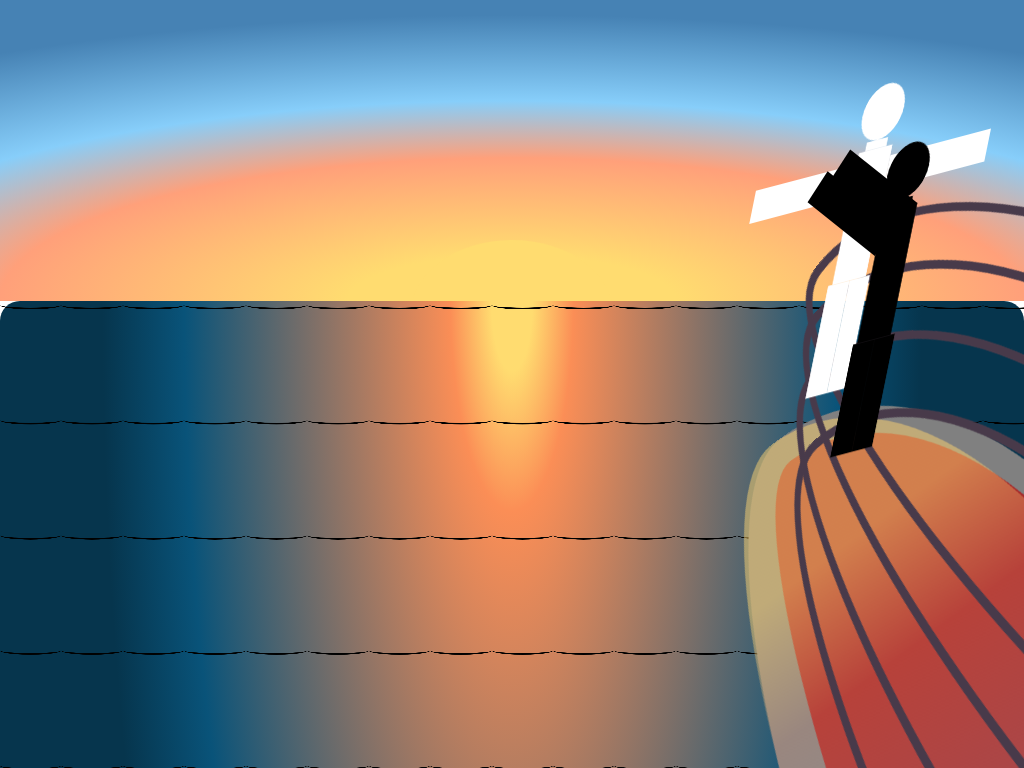

Reproduce this picture with HTML and CSS.

<!-- file: titanic.html -->
<!DOCTYPE html>
<html lang="en">
<head>
  <meta charset="UTF-8">
  <meta name="viewport" content="width=device-width, initial-scale=1.0">
  <title>Titanic CSS Art</title>
  <link rel="stylesheet" href="main.css">
  <link rel="stylesheet" href="ship.css">
  <link rel="stylesheet" href="sea.css">
  <link rel="stylesheet" href="clouds.css">
  <link rel="stylesheet" href="people.css">
</head>
<body>
  <!--div class="ilumination"></div-->
  <div class="sky">
    <div class="sun"></div>
    <div class="cloud cloud__1 cloud__back__1"></div>
    <div class="cloud cloud__1 cloud__mid__1"></div>
    <div class="cloud cloud__1 cloud__front__1"></div>  

    <div class="cloud cloud__2 cloud__back__2"></div>
    <div class="cloud cloud__2 cloud__mid__2"></div>
    <div class="cloud cloud__2 cloud__front__2"></div> 

    <div class="cloud cloud__3 cloud__back__3"></div>
    <div class="cloud cloud__3 cloud__mid__3"></div>
    <div class="cloud cloud__3 cloud__front__3"></div> 

    <div class="cloud cloud__4 cloud__back__4"></div>
    <div class="cloud cloud__4 cloud__mid__4"></div>
    <div class="cloud cloud__4 cloud__front__4"></div> 
  </div>
  <div class="sea">
    <div class="titanic">
      <div class="railing-horizontal railing-horizontal__1"></div>
      <div class="railing-horizontal railing-horizontal__2"></div>
      <div class="railing-horizontal railing-horizontal__3"></div>
      <div class="railing-horizontal railing-horizontal__4"></div>

      <div class="people rose">
        <div class="head"></div>
        <div class="neck"></div>
        <div class="upper-body">
          <div class="arm left-arm"></div>
          <div class="core"></div>
          <div class="arm right-arm"></div>
        </div>
        <div class="lower-body">
          <div class="leg right-leg"></div>
          <div class="leg left-leg"></div>
        </div>
      </div>

      <div class="people jack">
        <div class="head"></div>
        <div class="neck"></div>
        <div class="upper-body">
          <div class="arm left-arm"></div>
          <div class="core"></div>
          <div class="arm right-arm"></div>
        </div>
        <div class="lower-body">
          <div class="leg left-leg"></div>
          <div class="leg right-leg"></div>
        </div>
      </div>
    </div>
    
    <div class="waves">
      <div class="wave wave__left"></div>
      <div class="wave wave__right"></div>
      <div class="wave wave__left"></div>
      <div class="wave wave__right"></div>
      <div class="wave wave__left"></div>
      <div class="wave wave__right"></div>
      <div class="wave wave__left"></div>
      <div class="wave wave__right"></div>
      <div class="wave wave__left"></div>
      <div class="wave wave__right"></div>
      <div class="wave wave__left"></div>
      <div class="wave wave__right"></div>
      <div class="wave wave__left"></div>
      <div class="wave wave__right"></div>
      <div class="wave wave__left"></div>
      <div class="wave wave__right"></div>
      <div class="wave wave__left"></div>
      <div class="wave wave__right"></div>
      <div class="wave wave__left"></div>
      <div class="wave wave__right"></div>
      <div class="wave wave__left"></div>
      <div class="wave wave__right"></div>
      <div class="wave wave__left"></div>
      <div class="wave wave__right"></div>
      <div class="wave wave__left"></div>
      <div class="wave wave__right"></div>
      <div class="wave wave__left"></div>
      <div class="wave wave__right"></div>
      <div class="wave wave__left"></div>
      <div class="wave wave__right"></div>
      <div class="wave wave__left"></div>
      <div class="wave wave__right"></div>
      <div class="wave wave__left"></div>
      <div class="wave wave__right"></div>
      <div class="wave wave__left"></div>
      <div class="wave wave__right"></div>
      <div class="wave wave__left"></div>
      <div class="wave wave__right"></div>
      <div class="wave wave__left"></div>
      <div class="wave wave__right"></div>
      <div class="wave wave__left"></div>
      <div class="wave wave__right"></div>
      <div class="wave wave__left"></div>
      <div class="wave wave__right"></div>
      <div class="wave wave__left"></div>
      <div class="wave wave__right"></div>
      <div class="wave wave__left"></div>
      <div class="wave wave__right"></div>
      <div class="wave wave__left"></div>
      <div class="wave wave__right"></div>
      <div class="wave wave__left"></div>
      <div class="wave wave__right"></div>
      <div class="wave wave__left"></div>
      <div class="wave wave__right"></div>
      <div class="wave wave__left"></div>
      <div class="wave wave__right"></div>
      <div class="wave wave__left"></div>
      <div class="wave wave__right"></div>
      <div class="wave wave__left"></div>
      <div class="wave wave__right"></div>
      <div class="wave wave__left"></div>
      <div class="wave wave__right"></div>
      <div class="wave wave__left"></div>
      <div class="wave wave__right"></div>
      <div class="wave wave__left"></div>
      <div class="wave wave__right"></div>
      <div class="wave wave__left"></div>
      <div class="wave wave__right"></div>
      <div class="wave wave__left"></div>
      <div class="wave wave__right"></div>
      <div class="wave wave__left"></div>
      <div class="wave wave__right"></div>
      <div class="wave wave__left"></div>
      <div class="wave wave__right"></div>
      <div class="wave wave__left"></div>
      <div class="wave wave__right"></div>
      <div class="wave wave__left"></div>
      <div class="wave wave__right"></div>
      <div class="wave wave__left"></div>
      <div class="wave wave__right"></div>
      <div class="wave wave__left"></div>
      <div class="wave wave__right"></div>
      <div class="wave wave__left"></div>
      <div class="wave wave__right"></div>
      <div class="wave wave__left"></div>
      <div class="wave wave__right"></div>
      <div class="wave wave__left"></div>
      <div class="wave wave__right"></div>
      <div class="wave wave__left"></div>
      <div class="wave wave__right"></div>
      <div class="wave wave__left"></div>
      <div class="wave wave__right"></div>
      <div class="wave wave__left"></div>
      <div class="wave wave__right"></div>
      <div class="wave wave__left"></div>
      <div class="wave wave__right"></div>
    </div>
  </div>

  <svg width="0" height="0"> 
      <filter id="filter-back-1">
        <feTurbulence type="fractalNoise" baseFrequency="0.012" numOctaves="4" seed="10" />     
        <feDisplacementMap  in="SourceGraphic" scale="170" />
      </filter>
         <filter id="filter-mid-1">
          <feTurbulence type="fractalNoise"  baseFrequency="0.012" numOctaves="2" seed="10"/>
        <feDisplacementMap  in="SourceGraphic" scale="150" />
      </filter>
      <filter id="filter-front-1">
          <feTurbulence type="fractalNoise" baseFrequency="0.012" numOctaves="2" seed="10"/>
        <feDisplacementMap  in="SourceGraphic" scale="100" />
      </filter>

      <filter id="filter-back-2">
        <feTurbulence type="fractalNoise" baseFrequency="0.012" numOctaves="4" seed="20" />     
        <feDisplacementMap  in="SourceGraphic" scale="170" />
      </filter>
         <filter id="filter-mid-2">
          <feTurbulence type="fractalNoise"  baseFrequency="0.012" numOctaves="2" seed="20"/>
        <feDisplacementMap  in="SourceGraphic" scale="150" />
      </filter>
      <filter id="filter-front-2">
          <feTurbulence type="fractalNoise" baseFrequency="0.012" numOctaves="2" seed="20"/>
        <feDisplacementMap  in="SourceGraphic" scale="100" />
      </filter>

      <filter id="filter-back-3">
        <feTurbulence type="fractalNoise" baseFrequency="0.012" numOctaves="4" seed="30" />     
        <feDisplacementMap  in="SourceGraphic" scale="170" />
      </filter>
         <filter id="filter-mid-3">
          <feTurbulence type="fractalNoise"  baseFrequency="0.012" numOctaves="2" seed="30"/>
        <feDisplacementMap  in="SourceGraphic" scale="150" />
      </filter>
      <filter id="filter-front-3">
          <feTurbulence type="fractalNoise" baseFrequency="0.012" numOctaves="2" seed="30"/>
        <feDisplacementMap  in="SourceGraphic" scale="100" />
      </filter>

      <filter id="filter-back-4">
        <feTurbulence type="fractalNoise" baseFrequency="0.012" numOctaves="4" seed="40" />     
        <feDisplacementMap  in="SourceGraphic" scale="170" />
      </filter>
         <filter id="filter-mid-4">
          <feTurbulence type="fractalNoise"  baseFrequency="0.012" numOctaves="2" seed="40"/>
        <feDisplacementMap  in="SourceGraphic" scale="150" />
      </filter>
      <filter id="filter-front-4">
          <feTurbulence type="fractalNoise" baseFrequency="0.012" numOctaves="2" seed="40"/>
        <feDisplacementMap  in="SourceGraphic" scale="100" />
      </filter>

      <filter id="filter-back-5">
        <feTurbulence type="fractalNoise" baseFrequency="0.012" numOctaves="4" seed="40" />     
        <feDisplacementMap  in="SourceGraphic" scale="170" />
      </filter>
         <filter id="filter-mid-5">
          <feTurbulence type="fractalNoise"  baseFrequency="0.012" numOctaves="2" seed="40"/>
        <feDisplacementMap  in="SourceGraphic" scale="150" />
      </filter>
      <filter id="filter-front-5">
          <feTurbulence type="fractalNoise" baseFrequency="0.012" numOctaves="2" seed="40"/>
        <feDisplacementMap  in="SourceGraphic" scale="100" />
      </filter>
  </svg>
</body>
</html>

/* file: main.css */
html {
    height: 100%;
    width: 100%;
}
  
body {
    height: 100%;
    width: 100%;
    margin: 0px;
    display: flex;
    flex-direction: column;
}

.sky {
    background: radial-gradient(100% 95% at center bottom, rgba(255, 220, 112, 1) 16%, #ffa07a 50%, #87cefa 70%, #4682b4);
    width: 100%;
    height: 45%;
}

.sea {
    position: relative;
    z-index: 1;
    width: 100%;
    height: 70%;
    /*display: flex;
    flex-direction: row-reverse;*/
    align-items: self-end;
    background: rgb(6,53,77);
    background-image: radial-gradient(40% 300% at center top, rgba(255,220,112,1) 5%, rgba(251,142,86,1) 15%, rgba(9,83,121,1) 80%, rgba(6,53,77,1) 100%);
    /*background: linear-gradient(0deg, rgba(6,53,77,1) 15%, rgba(9,83,121,1) 47%, rgba(136,171,190,1) 79%, rgba(187,207,218,1) 95%);*/
    border-radius: 20px 20px 0px 0px;
}

/* file: ship.css */
.ilumination{
  position: absolute;
  width: 100%;
  height: 100%;
  z-index: 2;
  background: radial-gradient(rgba(255, 219, 112, 0.3) 50%, rgba(255, 160, 122, 0.2) 70%, rgba(135, 206, 250, 0.2) 90%, rgba(70, 130, 180, 0.2) 100%);
}

.titanic{
  position: fixed;
  background-color: brown;
  width: 40%;
  height: 100%;
  border-radius: 35% 65% 0% 100% / 100% 82% 18% 0%;
  left: 70%;
  right: inherit;
  transform: rotate3d(2, -2, -2, 50deg);
  border-width: 30px 30px 0px 60px;
  border-style: solid;
  border-color: gray;
}

.titanic::before {
  content: '';
  position: absolute;
  width: 110%;
  height: 100%;
  top: -30px; /* Adjust to match border width */
  left: -55px; /* Adjust to match border width */
  right: -10px; /* Adjust to match border width */
  bottom: -10px; /* Adjust to match border width */
  background: linear-gradient(rgba(255, 212, 112, 0.5) 20%, rgba(255, 160, 122, 0.2) 40%, rgba(135, 206, 250, 0.2) 90%, rgba(70, 130, 180, 0.2) 100%);
  border-radius: inherit; /* Inherit the border radius */
  z-index: -1; /* Place behind the element */
}

.railing-horizontal{
  position: absolute;
  border-color: #483A4A;
  border-width: 10px 10px 0px 10px;
  border-style: solid;
  width: 100%;
  height: 100%;
  border-radius: 35% 65% 0% 100% / 100% 82% 18% 0%;
}

.railing-horizontal__1{
  left: 30px;
  bottom: 00px;
  transform: rotate3d(0, 0, -1, 5deg);
}

.railing-horizontal__2{
  left: 90px;
  bottom: 80px;
  transform: rotate3d(0, 0, -1, 10deg);
}

.railing-horizontal__3{
  left: 150px;
  bottom: 150px;
  transform: rotate3d(0, 0, -1, 15deg);
}

.railing-horizontal__4{
  left: 200px;
  bottom: 210px;
  transform: rotate3d(0, 0, -1, 20deg);
}

/* file: sea.css */
.waves {
    position: fixed;
    width: 120%;
    height: 100%;
    display: flex;
    flex-wrap: wrap;
    z-index: -1;
    transform: rotate3d(1, 0, 0, 80deg);
    transform-origin: top center;

    animation-name: sea-motion;
    animation-timing-function: linear;
    animation-duration: 1s;
    animation-iteration-count: infinite;
}

.wave {
    width: 5%;
    height: 5%;
    border-radius: 50%;
    border-style: none none solid none;
    border-width: 10px;
    border-color: black;
    margin-bottom: 50%;
}

.wave__left, .wave__right {
    animation-timing-function: linear;
    animation-duration: 1s;
    animation-iteration-count: infinite;
}

.wave__left {
    animation-name: wave-motion_left;
    
}

.wave__right {
    animation-name: wave-motion_right;
}

@keyframes sea-motion {
    0%   {
        left: -10%;
        top: 40%;
    }
    100% {
        left: -4%;
        top: 57%;
    }
}

@keyframes wave-motion_left {
    0%   {
        top: 10%;
    }
    25%   {
        top: 500%;
        transform: rotate(15deg);
    }
    50%   {
        top: 500%;
        transform: rotate(0deg);
    }
    75%   {
        top: 500%;
        transform: rotate(-15deg);
    }
    100% {
        top: 10%;
    }
}

@keyframes wave-motion_right {
    0%   {
        top: 10%;
    }
    25%   {
        top: 500%;
        transform: rotate(-15deg);
    }
    50%   {
        top: 500%;
        transform: rotate(0deg);
    }
    75%   {
        top: 500%;
        transform: rotate(15deg);
    }
    100% {
        top: 10%;
    }
}

/* file: clouds.css */
.cloud {
    border-radius: 50%;
    position: absolute;
    animation-timing-function: linear;
    animation-iteration-count: infinite;
    left: 85%;
    top: -35vh;
    height: 275px;
}

.cloud__1 {
    width: 500px;
    animation-name: cloud-movement-1;
    animation-duration: 10s;
}
  
.cloud__2 {
    width: 700px;
    animation-name: cloud-movement-2;
    animation-duration: 11s;
    animation-delay: 2s;
}

.cloud__3 {
    width: 1000px;
    animation-name: cloud-movement-3;
    animation-duration: 15s;
    animation-delay: 2s;
}

.cloud__4 {
    width: 490px;
    animation-name: cloud-movement-4;
    animation-duration: 10s;
    animation-delay: 1s;
}

.cloud__back__1 {
    filter: url(#filter-back-1);
    box-shadow: 300px 300px 30px -20px rgba(255, 255, 255, 1);
}

.cloud__mid__1 {
    filter: url(#filter-mid-1);
    box-shadow: 300px 340px 70px -60px rgba(158, 168, 179, 0.5);
}

.cloud__front__1 {
    filter: url(#filter-front-1);
    box-shadow: 300px 370px 60px -100px rgba(0, 0, 0, 0.3);
}

.cloud__back__2 {
    filter: url(#filter-back-2);
    box-shadow: 1000px 200px 30px -20px rgba(255, 255, 255, 1);
}

.cloud__mid__2 {
    filter: url(#filter-mid-2);
    box-shadow: 1000px 240px 70px -60px rgba(158, 168, 179, 0.5);
}

.cloud__front__2 {
    filter: url(#filter-front-2);
    box-shadow: 1000px 270px 60px -100px rgba(0, 0, 0, 0.3);
}

.cloud__back__3 {
    filter: url(#filter-back-3);
    box-shadow: 1300px 400px 30px -20px rgba(255, 255, 255, 1);
}

.cloud__mid__3 {
    filter: url(#filter-mid-3);
    box-shadow: 1300px 440px 70px -60px rgba(158, 168, 179, 0.5);
}

.cloud__front__3 {
    filter: url(#filter-front-3);
    box-shadow: 1300px 470px 60px -100px rgba(0, 0, 0, 0.3);
}

.cloud__back__4 {
    filter: url(#filter-back-4);
    box-shadow: 760px 420px 30px -20px rgba(255, 255, 255, 1);
}

.cloud__mid__4 {
    filter: url(#filter-mid-4);
    box-shadow: 760px 460px 70px -60px rgba(158, 168, 179, 0.5);
}

.cloud__front__4 {
    filter: url(#filter-front-4);
    box-shadow: 760px 490px 60px -100px rgba(0, 0, 0, 0.3);
}

.sun{
    position: relative;
    width: 20%;
    height: 50%;
    top: 80%;
    left: 40%;
    border-radius: 50%;
    background-color: rgba(255,220,112,1);
}

@keyframes cloud-movement-1 {
    0%   {left:85%;}
    100% {left:-60%;}
}

@keyframes cloud-movement-2 {
    0%   {left:35%;}
    100% {left:-110%;}
}

@keyframes cloud-movement-3 {
    0%   {left:25%;}
    100% {left:-150%;}
}

@keyframes cloud-movement-4 {
    0%   {left:55%;}
    100% {left:-80%;}
}


/* file: people.css */
*{
    
}

.people{
    --people-default-color: black;
    position: relative;
    width: 75%;
    height: 45%;
    bottom: 45%;
    left: 30%;
    transform: rotate3d(-2, +2, +2, 50deg);
    display: flex;
    flex-direction: column;
    align-items: center;
}

.head{
    position: relative;
    width: 20%;
    height: 30%;
    background-color: var(--people-default-color);
    border-radius: 50%;
}

.neck{
    width: 10%;
    height: 5%;
    background-color: var(--people-default-color);
}

.upper-body{
    width: 40%;
    height: 70%;
    display: flex;
    flex-direction: row;
    align-items: start;
    justify-content: start;
}

.arm{
    width: 30%;
    height: 100%;
    background-color: var(--people-default-color);
}

.rose .upper-body > .left-arm{
    position: relative;
    transform: rotate3d(0, 0, 1, 90deg);
    transform-origin: right top;
    top: 33%;
}

.rose:hover .upper-body > .left-arm{
    animation-name: rose-fall-left-arm;
    animation-timing-function: linear;
    animation-duration: 0.8s;
    animation-iteration-count: infinite;
}

.rose .upper-body > .right-arm{
    position: relative;
    transform: rotate3d(0, 0, 1, -90deg);
    transform-origin: left top;
    top: 33%;
}

.rose:hover .upper-body > .right-arm{
    animation-name: rose-fall-right-arm;
    animation-timing-function: linear;
    animation-duration: 0.8s;
    animation-iteration-count: infinite;
}

.rose:hover .lower-body > .right-leg {
    animation-name: rose-fall-right-leg;
    animation-timing-function: linear;
    animation-duration: 0.8s;
    animation-iteration-count: infinite;
}

.rose:hover .lower-body > .left-leg {
    animation-name: rose-fall-left-leg;
    animation-timing-function: linear;
    animation-duration: 0.8s;
    animation-iteration-count: infinite;
}

/*.rose > .upper-body{
    background-color: red;
    z-index: -20;
    animation-name: upper-body-hidden;
    animation-timing-function: linear;
    animation-duration: 1s;
    animation-iteration-count: infinite;
}*/

.jack .upper-body > .left-arm{
    position: relative;
    transform: rotate3d(0, 0, 1, 125deg);
    transform-origin: right top;
    top: 33%;
}

.rose:hover .jack .upper-body > .left-arm{
    animation-name: rose-fall-left-leg;
    animation-timing-function: linear;
    animation-duration: 0.8s;
    animation-iteration-count: infinite;
}

.jack .upper-body > .right-arm{
    transform: rotate3d(0, 0, 1, 125deg);
    transform-origin: left top;
    top: 33%;
    z-index: -2;
    height: 100%;
}

.core{
    width: 40%;
    height: 100%;
    background-color: var(--people-default-color);
}

.right-arm{
    /*Animation here*/
}

.lower-body{
    width: 20%;
    height: 60%;
    display: flex;
    flex-direction: row;
    align-items: center;
}

.leg{
    width: 50%;
    height: 100%;
    background-color: var(--people-default-color);
}

.right-leg{
    /*Animation here*/
}

.left-leg{
    /*Animation here*/
}

.rose{
    --people-default-color: white;
    /*animation-name: rose-fall;
    animation-timing-function: linear;
    animation-duration: 1s;
    animation-iteration-count: infinite;*/
}

.rose:hover{
    cursor: pointer;
    animation-name: rose-fall;
    animation-timing-function: linear;
    animation-duration: 2s;
}

.jack{
    bottom: 80%;
}

/*.jack .lower-body > .right-leg::after{
    content: '';
    position: absolute;
    width: 25%;
    height: 37%;
    right: 50%;
    background-color: #000D1C;
}*/

@keyframes rose-fall {
    0%   {
        bottom: 45%;
    }
    50%   {
        transform: rotate3d(0.3, 0, -1, 120deg);
        transform-origin: center center;
        left: 10%;
    }
    50.1% {
        transform: rotate3d(0.3, 0, -1, 120deg);
        bottom: 45%;
        left: 10%;
        }
    100% {
        z-index: -20;
        transform: rotate3d(0.3, 0, -1, 150deg);
        bottom: 0%;
        display: none;
        left: 30%;
    }
}

@keyframes rose-fall-right-arm {
    0%   {
        transform-origin: left middle;
        transform: rotate3d(0, 0, 1, -90deg);
    }
    50% {
        transform-origin: left middle;
        transform: rotate3d(0.4, 0, 1, -150deg);
    }
    100% {
        transform-origin: left middle;
        transform: rotate3d(0, 0, 1, -90deg);
    }
}

@keyframes rose-fall-left-arm {
    0%   {
        transform-origin: right middle;
        transform: rotate3d(0, 0, 1, 90deg);
    }
    50% {
        transform-origin: right middle;
        transform: rotate3d(0.4, 0, 1, 150deg);
    }
    100% {
        transform-origin: right middle;
        transform: rotate3d(0, 0, 1, 90deg);
    }
}

@keyframes rose-fall-right-leg {
    0%   {
        transform-origin: top center;
        transform: rotate3d(0, 0, 0, 0deg);
    }
    50% {
        transform-origin: top center;
        transform: rotate3d(0.4, 0, 1, 90deg);
    }
    100% {
        transform-origin: top center;
        transform: rotate3d(0, 0, 0, 0deg);
    }
}

@keyframes rose-fall-left-leg {
    0%   {
        transform-origin: top center;
        transform: rotate3d(0, 0, 0, 0deg);
    }
    50% {
        transform-origin: top center;
        transform: rotate3d(0.4, 0, 1, -90deg);
    }
    100% {
        transform-origin: top center;
        transform: rotate3d(0, 0, 0, 0deg);
    }
}

@keyframes upper-body-hidden {
    0%   {
        z-index: 0;
        z-index: -20;
    }
    1%   {
        background-color: red;
        z-index: -20;
    }
}